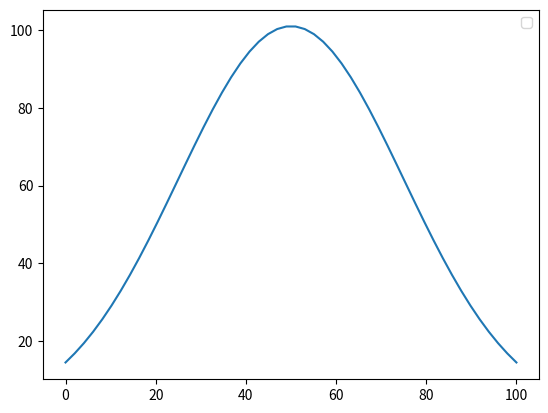

Write Python code to recreate this figure.
'''
A few gaussian curves
'''

import matplotlib.pyplot as plt
import numpy as np

def gaussian(a, b, c, d, x):
    '''
    Gaussian function
    a = maximum
    b = center
    c = standard deviation??
    d = minumum
    '''
    return a*np.exp(-((x-b)**2)/(2*c**2)) + d

print(gaussian(1, 2, 3, 4, 5))


X = np.linspace(0, 100)

Y = [gaussian(100, 50, 25, 1, x) for x in X]
plt.plot(X, Y)

#Y = [gaussian(1, 50, 1, 1, x) for x in X]
#plt.plot(X, Y)
#
#Y = [gaussian(1, 1, 50, 1, x) for x in X]
#plt.plot(X, Y)
#
#Y = [gaussian(1, 1, 1, 50, x) for x in X]
#plt.plot(X, Y)

plt.legend()
plt.show()
